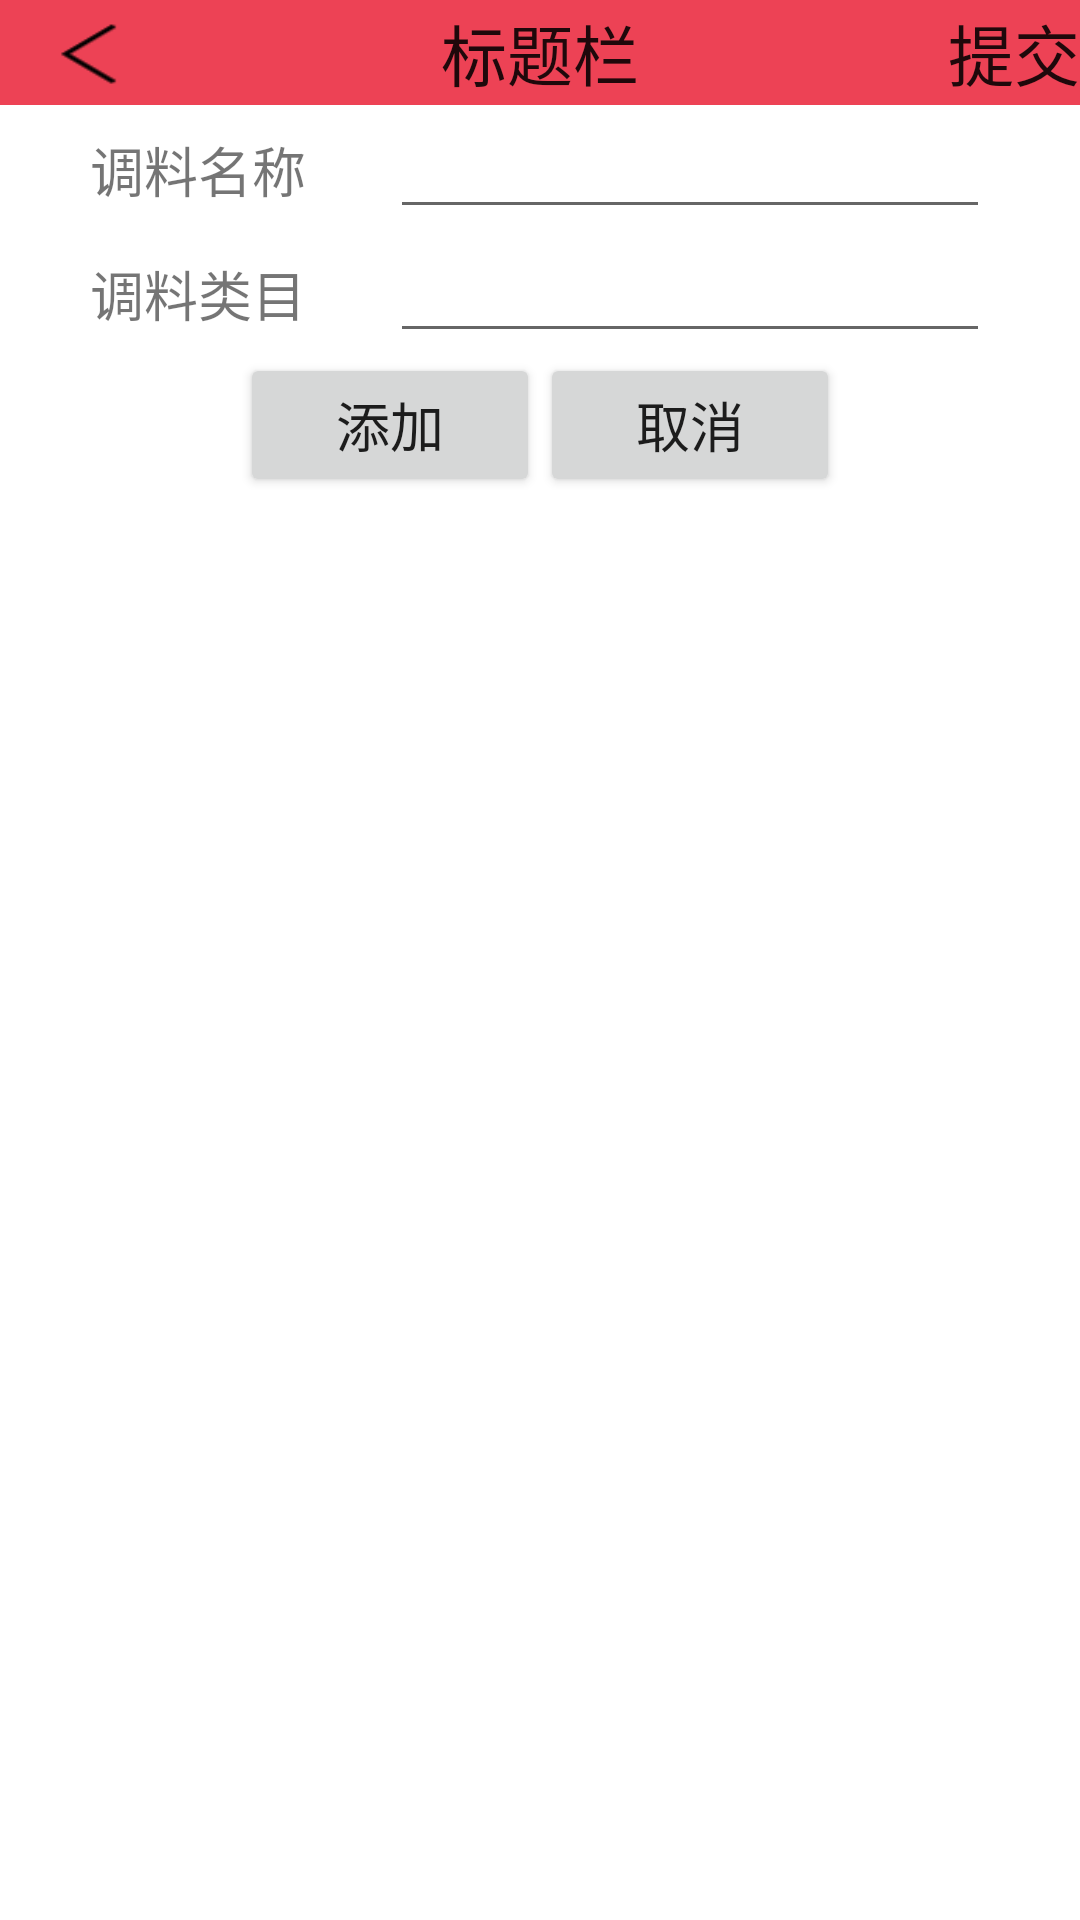

The Android layout XML behind this screen, and the referenced resources:
<!-- AndroidManifest.xml: fallback theme Theme.MaterialComponents.DayNight.NoActionBar -->
<!-- res/layout/box_set_flavor.xml -->
<?xml version="1.0" encoding="utf-8"?>
<RelativeLayout xmlns:android="http://schemas.android.com/apk/res/android"
    android:layout_width="match_parent"
    android:layout_height="match_parent" >
    
     <include layout="@layout/title_bar"
      android:id="@+id/layout_titlebar"
      />
    
    <LinearLayout 
        android:id="@+id/flavor_name_bar"
        android:layout_width="wrap_content"
        android:layout_height="wrap_content"
        android:layout_below="@+id/layout_titlebar"
        android:layout_centerHorizontal="true"
        android:orientation="horizontal"
        >
        <TextView 
            android:layout_width="100dp"
            android:layout_height="wrap_content"
            android:gravity="left"
            android:textSize="18sp"
            android:text="@string/fla_name"
            />
        <EditText 
            android:id="@+id/name_flavor"
            android:layout_width="200dp"
            android:layout_height="wrap_content"
            android:gravity="left"
            android:textSize="18sp"
            />
    </LinearLayout>
        <LinearLayout 
        android:id="@+id/flavor_kind_bar"
        android:layout_width="wrap_content"
        android:layout_height="wrap_content"
        android:layout_centerHorizontal="true"
        android:orientation="horizontal"
        android:layout_below="@+id/flavor_name_bar"
        >
        <TextView 
            android:layout_width="100dp"
            android:layout_height="wrap_content"
            android:gravity="left"
            android:textSize="18sp"
            android:text="@string/fla_kind"
            />
        <EditText 
            android:id="@+id/flavor_kind"
            android:layout_width="200dp"
            android:layout_height="wrap_content"
            android:gravity="left"
            android:textSize="18sp"
            />
    </LinearLayout>
            <LinearLayout 
        android:id="@+id/button_bar"
        android:layout_width="wrap_content"
        android:layout_height="wrap_content"
        android:layout_centerHorizontal="true"
        android:orientation="horizontal"
        android:layout_below="@+id/flavor_kind_bar"
        >
        <Button 
            android:id="@+id/add_btn"
            android:layout_width="100dp"
            android:layout_height="wrap_content"
            android:textSize="18sp"
            android:text="@string/addboxbtn"
            />
        <Button 
            android:id="@+id/cancle_btn"
            android:layout_width="100dp"
            android:layout_height="wrap_content"
            android:textSize="18sp"
            android:text="@string/cancelbtn"
            />
    </LinearLayout>
</RelativeLayout>
<!-- res/layout/title_bar.xml (included above) -->
<RelativeLayout 
    xmlns:android="http://schemas.android.com/apk/res/android"
    xmlns:tools="http://schemas.android.com/tools"
	android:background="#ed4255" 
	android:layout_height="35dp"
	android:layout_width="match_parent" >
 
    <TextView 
    	android:id="@+id/text_title" 
    	android:layout_height="match_parent" 
    	android:layout_width="wrap_content"
    	android:layout_centerInParent="true"
    	android:layout_centerVertical="true"
    	android:textAppearance="@android:style/TextAppearance.Large"
    	android:text="标题栏" 
    	android:gravity="center"
		/>
      <Button 
    		android:gravity="center" 
    		android:layout_alignParentLeft="true"
    		android:id="@+id/button_backward" 
    		android:layout_height="match_parent" 
    		android:layout_width="60dp" 
    		android:background="@drawable/back_arrow">
    </Button>
    	<TextView   
    		android:layout_alignParentRight="true"
    		android:id="@+id/button_forward" 
    		android:layout_height="match_parent" 
    		android:layout_width="wrap_content"
    		android:layout_centerVertical="true"
    		android:textAppearance="@android:style/TextAppearance.Large"
    		android:gravity="center"
    		android:text="提交" >
    	</TextView>
</RelativeLayout>
<!-- resources referenced by this layout -->
<resources>
  <!-- drawable back_arrow: png bitmap (drawable-hdpi, 16561 bytes) -->
  <string name="addboxbtn">添加</string>
  <string name="cancelbtn">取消</string>
  <string name="fla_kind">调料类目</string>
  <string name="fla_name">调料名称</string>
</resources>
